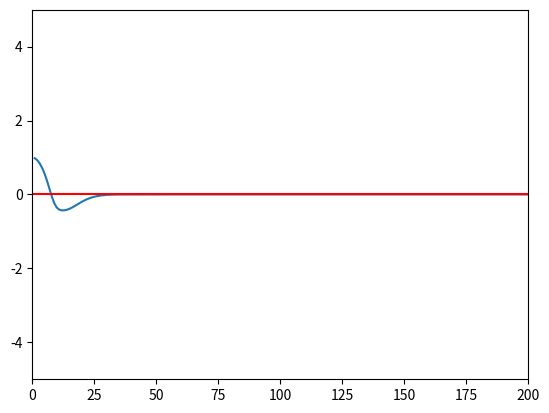

Reproduce this figure in Python.
# -*- coding: utf-8 -*-
"""
Created on Thu Jan 21 12:30:09 2016

@author: rakes_000
"""
from math import *
import random
from matplotlib import pyplot as plt

# ------------------------------------------------
# 
# this is the robot class
#

class robot:

    # --------
    # init: 
    #    creates robot and initializes location/orientation to 0, 0, 0
    #

    def __init__(self, length = 20.0):
        self.x = 0.0
        self.y = 0.0
        self.orientation = 0.0
        self.length = length
        self.steering_noise = 0.0
        self.distance_noise = 0.0
        self.steering_drift = 0.0

    # --------
    # set: 
    #	sets a robot coordinate
    #

    def set(self, new_x, new_y, new_orientation):

        self.x = float(new_x)
        self.y = float(new_y)
        self.orientation = float(new_orientation) % (2.0 * pi)


    # --------
    # set_noise: 
    #	sets the noise parameters
    #

    def set_noise(self, new_s_noise, new_d_noise):
        # makes it possible to change the noise parameters
        # this is often useful in particle filters
        self.steering_noise = float(new_s_noise)
        self.distance_noise = float(new_d_noise)

    # --------
    # set_steering_drift: 
    #	sets the systematical steering drift parameter
    #

    def set_steering_drift(self, drift):
        self.steering_drift = drift
        
    # --------
    # move: 
    #    steering = front wheel steering angle, limited by max_steering_angle
    #    distance = total distance driven, most be non-negative

    def move(self, steering, distance, 
             tolerance = 0.001, max_steering_angle = pi / 4.0):

        if steering > max_steering_angle:
            steering = max_steering_angle
        if steering < -max_steering_angle:
            steering = -max_steering_angle
        if distance < 0.0:
            distance = 0.0


        # make a new copy
        res = robot()
        res.length         = self.length
        res.steering_noise = self.steering_noise
        res.distance_noise = self.distance_noise
        res.steering_drift = self.steering_drift

        # apply noise
        steering2 = random.gauss(steering, self.steering_noise)
        distance2 = random.gauss(distance, self.distance_noise)

        # apply steering drift
        steering2 += self.steering_drift

        # Execute motion
        turn = tan(steering2) * distance2 / res.length

        if abs(turn) < tolerance:

            # approximate by straight line motion

            res.x = self.x + (distance2 * cos(self.orientation))
            res.y = self.y + (distance2 * sin(self.orientation))
            res.orientation = (self.orientation + turn) % (2.0 * pi)

        else:

            # approximate bicycle model for motion

            radius = distance2 / turn
            cx = self.x - (sin(self.orientation) * radius)
            cy = self.y + (cos(self.orientation) * radius)
            res.orientation = (self.orientation + turn) % (2.0 * pi)
            res.x = cx + (sin(res.orientation) * radius)
            res.y = cy - (cos(res.orientation) * radius)

        return res

    def __repr__(self):
        return '[x=%.5f y=%.5f orient=%.5f]'  % (self.x, self.y, self.orientation)

def run_PID(p,show_graph = False):
    assert isinstance(p,list)
    assert len(p)==3
    pos_list = []
    myrobot = robot()
    myrobot.set(0.0, 1.0, 0.0)
    myrobot.set_steering_drift(10.0/180.0*pi)
    N = 100
    speed = 1;
    CTE_old = 0.0
    CTE_sum = 0.0
    Calc_avg = 0.0
    for i in range(N*2):
        CTE_new = myrobot.y;
        CTE_sum += CTE_new
        alpha = -p[0]*CTE_new -p[1]*(CTE_new-CTE_old) -p[2]*CTE_sum
        myrobot = myrobot.move(alpha,speed)
        pos_list.append([myrobot.x,myrobot.y])
        if i>N:
            Calc_avg+=(CTE_new**2)
        CTE_old = CTE_new
    if show_graph==True:
        plt.plot([pos_list[i][0] for i in range(len(pos_list))],[pos_list[i][1] for i in range(len(pos_list))])
        plt.plot([0,2*N],[0,0],'r-')
        plt.xlim([0,2*N])
        plt.ylim([-5,5])
        plt.show()
    return (Calc_avg/N)

def twiddle():
    tol = 0.001
    p = [0,0,0]
    dp = [1,1,1]
    best_err = run_PID(p)
    print(best_err)
    while sum(dp) > tol:
        for i in range(len(p)):
            p[i] += dp[i]
            err = run_PID(p)
            if err<best_err:
                best_err = err
                dp[i] = 1.1*dp[i]
            else:
                p[i] -= 2.0*dp[i]
                err = run_PID(p)
                if err<best_err:
                    best_err = err
                    dp[i] = 1.1*dp[i]
                else:
                    p[i] += dp[i]
                    dp[i] = 0.9*dp[i]
    return p;
params = twiddle()
err = run_PID(params,True)
print(err)